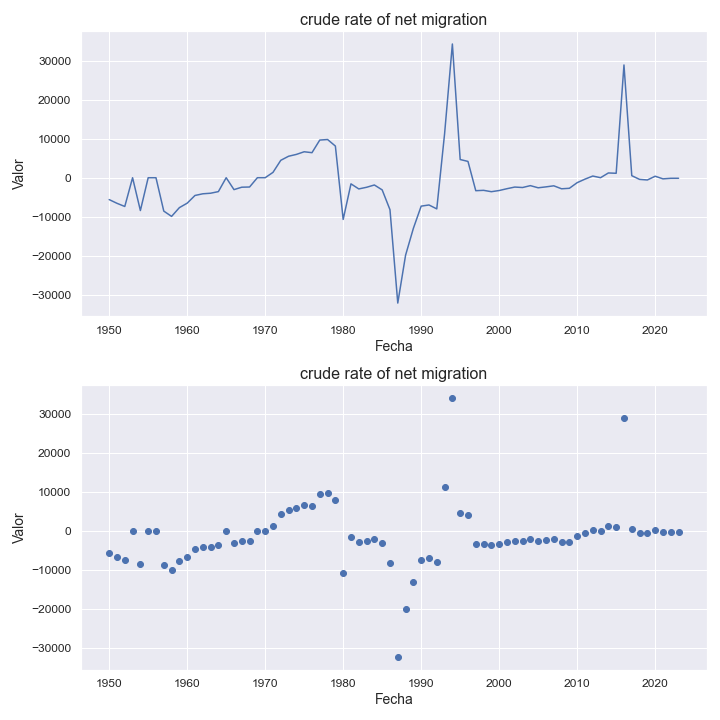

The table this chart was drawn from, first rows:
indicatorshortname, locationid, location, iso2, timeid, time, value
crude rate of net migration, 508, mozambique, mz, 1, 1950, -5609
crude rate of net migration, 508, mozambique, mz, 2, 1951, -6563
crude rate of net migration, 508, mozambique, mz, 3, 1952, -7374
crude rate of net migration, 508, mozambique, mz, 4, 1953, -8.64
crude rate of net migration, 508, mozambique, mz, 5, 1954, -8417
crude rate of net migration, 508, mozambique, mz, 6, 1955, -8.46
crude rate of net migration, 508, mozambique, mz, 7, 1956, -8.44
crude rate of net migration, 508, mozambique, mz, 8, 1957, -8556
crude rate of net migration, 508, mozambique, mz, 9, 1958, -9917
crude rate of net migration, 508, mozambique, mz, 10, 1959, -7672
crude rate of net migration, 508, mozambique, mz, 11, 1960, -6528
crude rate of net migration, 508, mozambique, mz, 12, 1961, -4554
crude rate of net migration, 508, mozambique, mz, 13, 1962, -4125
crude rate of net migration, 508, mozambique, mz, 14, 1963, -3978
crude rate of net migration, 508, mozambique, mz, 15, 1964, -3566
crude rate of net migration, 508, mozambique, mz, 16, 1965, -2.71
crude rate of net migration, 508, mozambique, mz, 17, 1966, -3055
crude rate of net migration, 508, mozambique, mz, 18, 1967, -2435
crude rate of net migration, 508, mozambique, mz, 19, 1968, -2384
crude rate of net migration, 508, mozambique, mz, 20, 1969, -1.93
crude rate of net migration, 508, mozambique, mz, 21, 1970, -0.65
crude rate of net migration, 508, mozambique, mz, 22, 1971, 1363
crude rate of net migration, 508, mozambique, mz, 23, 1972, 4456
crude rate of net migration, 508, mozambique, mz, 24, 1973, 5496
crude rate of net migration, 508, mozambique, mz, 25, 1974, 5969
crude rate of net migration, 508, mozambique, mz, 26, 1975, 6646
crude rate of net migration, 508, mozambique, mz, 27, 1976, 6411
crude rate of net migration, 508, mozambique, mz, 28, 1977, 9646
crude rate of net migration, 508, mozambique, mz, 29, 1978, 9784
crude rate of net migration, 508, mozambique, mz, 30, 1979, 8108
crude rate of net migration, 508, mozambique, mz, 31, 1980, -10692
crude rate of net migration, 508, mozambique, mz, 32, 1981, -1577
crude rate of net migration, 508, mozambique, mz, 33, 1982, -2877
crude rate of net migration, 508, mozambique, mz, 34, 1983, -2456
crude rate of net migration, 508, mozambique, mz, 35, 1984, -1867
crude rate of net migration, 508, mozambique, mz, 36, 1985, -3124
crude rate of net migration, 508, mozambique, mz, 37, 1986, -8204
crude rate of net migration, 508, mozambique, mz, 38, 1987, -32125
crude rate of net migration, 508, mozambique, mz, 39, 1988, -19863
crude rate of net migration, 508, mozambique, mz, 40, 1989, -12975
crude rate of net migration, 508, mozambique, mz, 41, 1990, -7288
crude rate of net migration, 508, mozambique, mz, 42, 1991, -6988
crude rate of net migration, 508, mozambique, mz, 43, 1992, -7992
crude rate of net migration, 508, mozambique, mz, 44, 1993, 11223
crude rate of net migration, 508, mozambique, mz, 45, 1994, 34262
crude rate of net migration, 508, mozambique, mz, 46, 1995, 4659
crude rate of net migration, 508, mozambique, mz, 47, 1996, 4172
crude rate of net migration, 508, mozambique, mz, 48, 1997, -3332
crude rate of net migration, 508, mozambique, mz, 49, 1998, -3236
crude rate of net migration, 508, mozambique, mz, 50, 1999, -3586
crude rate of net migration, 508, mozambique, mz, 51, 2000, -3285
crude rate of net migration, 508, mozambique, mz, 52, 2001, -2818
crude rate of net migration, 508, mozambique, mz, 53, 2002, -2399
crude rate of net migration, 508, mozambique, mz, 54, 2003, -2516
crude rate of net migration, 508, mozambique, mz, 55, 2004, -2035
crude rate of net migration, 508, mozambique, mz, 56, 2005, -2585
crude rate of net migration, 508, mozambique, mz, 57, 2006, -2351
crude rate of net migration, 508, mozambique, mz, 58, 2007, -2078
crude rate of net migration, 508, mozambique, mz, 59, 2008, -2841
crude rate of net migration, 508, mozambique, mz, 60, 2009, -2714
... 14 more rows
